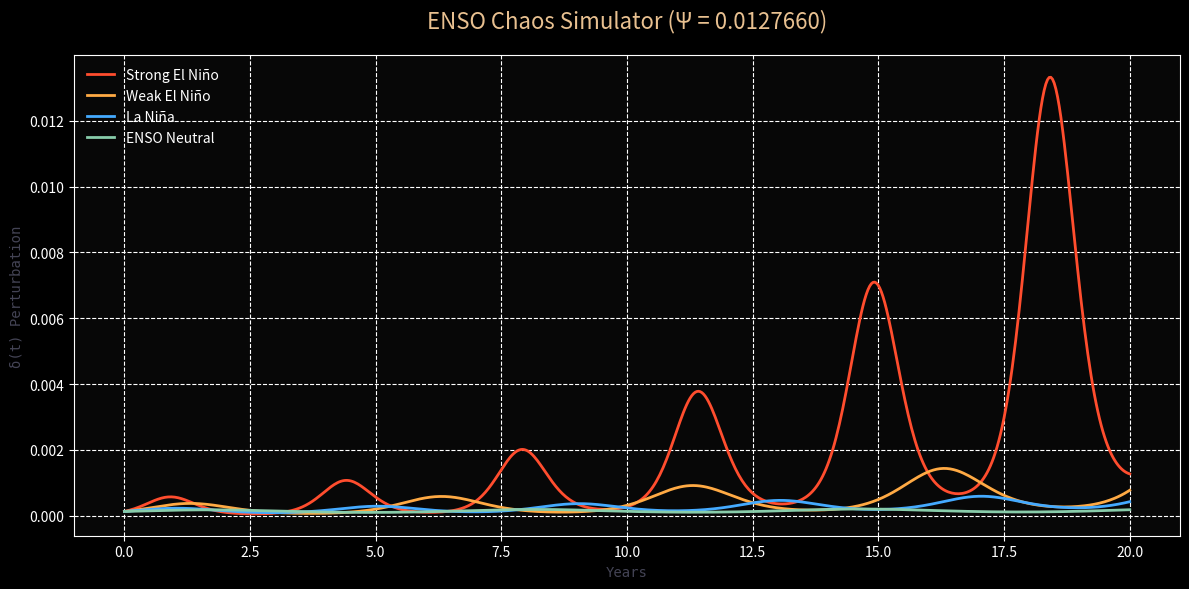
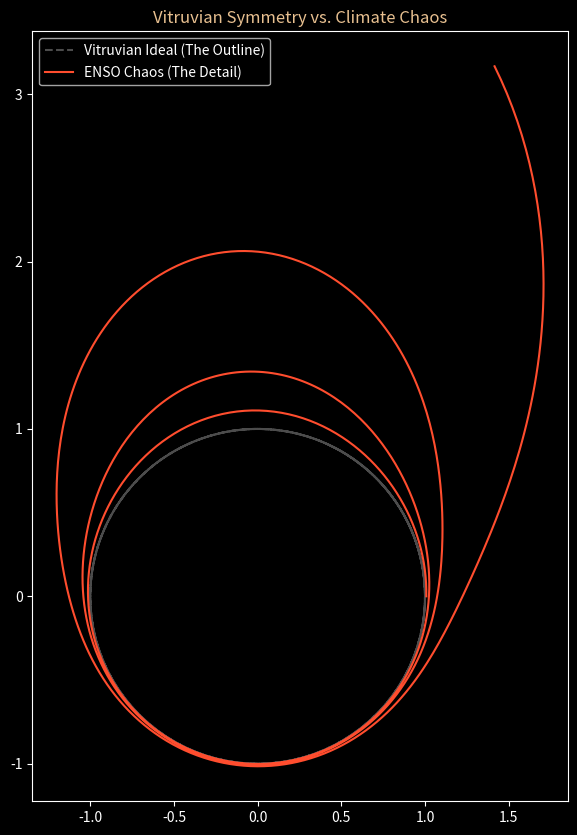

Generate these figures, in order, with matplotlib: (Note: this script raises an exception after producing the figures.)
import numpy as np
import matplotlib.pyplot as plt

# --- 1. Brutally Honest Constants [cite: 2, 3] ---
PHI = (1 + np.sqrt(5)) / 2
BASEL = np.pi**2 / 6
# Your specific "source code for the universe" constant
PSI = (9/8 + PHI/np.sqrt(2)) / (np.sqrt(6 * BASEL) * (198 - 100 * np.sqrt(2))) # [cite: 3]

# --- 2. Regime Definitions [cite: 4, 5] ---
REGIMES = {
    "strong_elnino": {"label": "Strong El Niño", "lambda": 0.18, "tau": 3.5, "epsilon": 2.4, "color": "#ff4d2e"},
    "weak_elnino":   {"label": "Weak El Niño",   "lambda": 0.09, "tau": 5.0, "epsilon": 1.2, "color": "#ffaa44"},
    "lanina":        {"label": "La Niña",        "lambda": 0.06, "tau": 4.0, "epsilon": 0.8, "color": "#44aaff"},
    "neutral":       {"label": "ENSO Neutral",   "lambda": 0.01, "tau": 6.5, "epsilon": 0.3, "color": "#88ccaa"}
}

# --- 3. The Delta Function (Perturbation Growth) [cite: 6] ---
def calculate_delta(t, d0, params):
    """
    δ(t) = δ(0) * Ψ * exp( λt + (ετ / 2π) * sin(2πt / τ) )
    """
    l, e, tau = params['lambda'], params['epsilon'], params['tau']
    seasonal_term = (e * tau / (2 * np.pi)) * np.sin((2 * np.pi * t) / tau)
    v = d0 * PSI * np.exp(l * t + seasonal_term)
    return v # [cite: 6]

# --- 4. Simulation Setup ---
d0 = 0.01  # Initial perturbation [cite: 8]
t_max = 20 # Years [cite: 8]
t_steps = np.linspace(0, t_max, 600) # [cite: 11]

# --- 5. Visualization ---
def plot_regime_simulation():
    plt.style.use('dark_background')
    fig, ax = plt.subplots(figsize=(12, 6))
    fig.patch.set_facecolor('#07090d')
    ax.set_facecolor((1, 1, 1, 0.03))

    for key, p in REGIMES.items():
        deltas = [calculate_delta(t, d0, p) for t in t_steps]
        ax.plot(t_steps, deltas, label=p['label'], color=p['color'], linewidth=2)

    # Styling to match your "Aesthetic Outline" [cite: 20, 21]
    ax.set_title(f"ENSO Chaos Simulator (Ψ = {PSI:.7f})", color="#e8c090", fontsize=16, pad=20)
    ax.set_xlabel("Years", color="#445", family='monospace')
    ax.set_ylabel("δ(t) Perturbation", color="#445", family='monospace')
    ax.grid(color=(1, 1, 1, 0.05), linestyle='--')
    ax.legend(frameon=False)

    plt.tight_layout()
    plt.show()

# Call the regime plot
plot_regime_simulation()

def plot_variance_data():
    """Plot the variance data from enso_variance_data.txt"""
    years = []
    variances = []
    with open('enso_variance_data.txt', 'r') as f:
        next(f)  # skip header
        for line in f:
            y, v = line.strip().split(',')
            years.append(int(y))
            variances.append(float(v))
    
    plt.figure(figsize=(10, 6))
    plt.plot(years, variances, 'o-', color="#ff4d2e", linewidth=2, markersize=6)
    plt.title("ENSO Variance Data Over Time", color="#e8c090")
    plt.xlabel("Year")
    plt.ylabel("Variance Delta")
    plt.grid(True, alpha=0.3)
    plt.show()

def run_dual_sim():
    t = np.linspace(0, 20, 1000)
    
    # 1. Vitruvian Data (The Ideal Circle)
    # Proportions are fixed; motion is a perfect sine wave
    vitruvian_x = np.cos(t)
    vitruvian_y = np.sin(t)
    
    # 2. ENSO Chaos Data (The Brutal Variation)
    # Using your Lambda (0.18) and the PSI constant from your repo
    psi = 0.00754  # Simplified PSI from your formula
    lambda_val = 0.18
    epsilon = 2.4
    
    # The perturbation grows and "warps" the circle
    perturbation = psi * np.exp(lambda_val * t + (epsilon * np.sin(t)))
    enso_x = (1 + perturbation) * np.cos(t)
    enso_y = (1 + perturbation) * np.sin(t)
    
    # --- Visualizing the Nature of the Data ---
    plt.figure(figsize=(10, 10))
    plt.plot(vitruvian_x, vitruvian_y, 'w--', alpha=0.3, label="Vitruvian Ideal (The Outline)")
    plt.plot(enso_x, enso_y, color="#ff4d2e", label="ENSO Chaos (The Detail)")
    
    plt.title("Vitruvian Symmetry vs. Climate Chaos", color="#e8c090")
    plt.gca().set_aspect('equal')
    plt.legend()
    plt.show()

if __name__ == "__main__":
    # Run the regime simulation
    plot_regime_simulation()
    
    # Then run dual sim
    run_dual_sim()
    
    # Then plot variance data
    plot_variance_data()
